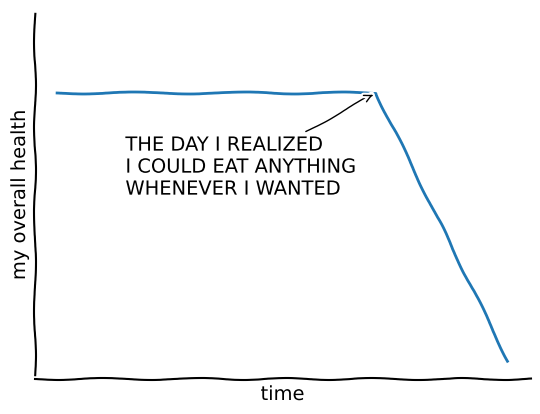

The matplotlib source for this figure:
# MatPlotLib Basics

from scipy.stats import norm
import matplotlib.pyplot as plt
import numpy as np

# XKCD Style

plt.xkcd()

fig = plt.figure()

ax = fig.add_subplot(1, 1, 1)

ax.spines['right'].set_color('none')
ax.spines['top'].set_color('none')

plt.xticks([])
plt.yticks([])

ax.set_ylim([-30, 10])

data = np.ones(100)
data[70:] -= np.arange(30)

plt.annotate('THE DAY I REALIZED\nI COULD EAT ANYTHING\nWHENEVER I WANTED',
              xy=(70, 1), arrowprops=dict(arrowstyle='->'), xytext=(15, -10))
    
plt.plot(data)

plt.xlabel('time')
plt.ylabel('my overall health')

plt.show()